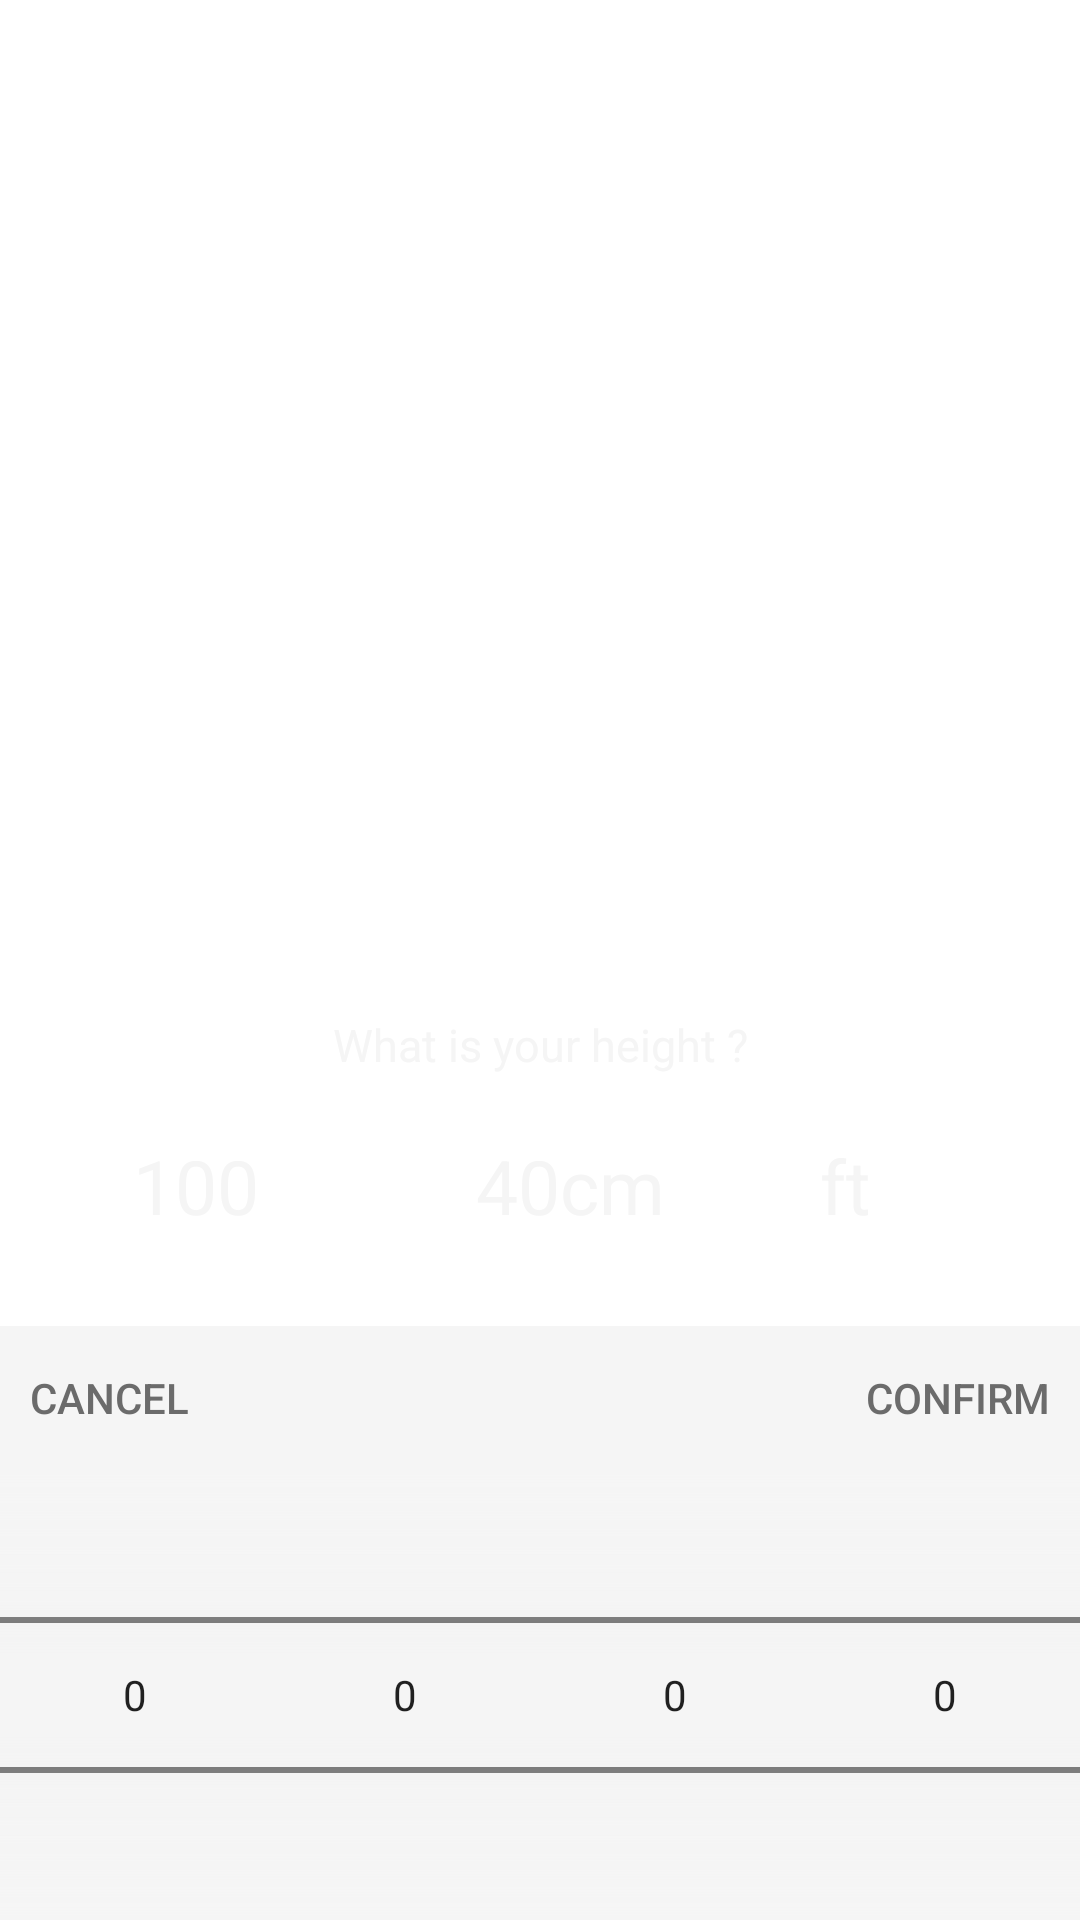

Layout XML and referenced resources for this Android screen:
<!-- AndroidManifest.xml: activity theme Theme.Transparent -->
<!-- res/layout/activity_height_selector.xml -->
<?xml version="1.0" encoding="utf-8"?>
<LinearLayout xmlns:android="http://schemas.android.com/apk/res/android"
    xmlns:app="http://schemas.android.com/apk/res-auto"
    xmlns:tools="http://schemas.android.com/tools"
    android:layout_width="match_parent"
    android:layout_height="match_parent"
    android:background="#00ffffff"
    android:orientation="vertical"
    tools:context="com.innprojects.gymapp.activities.AgeSelectorActivity">

    <LinearLayout
        android:layout_width="match_parent"
        android:layout_height="0dp"
        android:layout_weight="1"
        android:background="#00ffffff"
        android:gravity="bottom"
        android:orientation="vertical">


        <TextView
            android:layout_width="match_parent"
            android:layout_height="wrap_content"
            android:layout_gravity="bottom"
            android:gravity="center"
            android:paddingBottom="20dp"
            android:text="What is your height ?"
            android:textColor="@color/whitesmoke"
            android:textSize="15dp" />

        <LinearLayout
            android:layout_width="match_parent"
            android:layout_height="wrap_content"
            android:orientation="vertical">

            <LinearLayout
                android:layout_width="match_parent"
                android:layout_height="0dp"
                android:layout_gravity="center"
                android:layout_weight="0.7">

                <TextView
                    android:id="@+id/heightcmview"
                    android:layout_width="0dp"
                    android:layout_height="match_parent"
                    android:layout_gravity="bottom"
                    android:layout_weight="1"
                    android:gravity="end"
                    android:paddingBottom="30dp"
                    android:text="100"
                    android:textColor="@color/whitesmoke"
                    android:textSize="25dp" />

                <TextView
                    android:id="@+id/heightftview"
                    android:layout_width="0dp"
                    android:layout_height="match_parent"
                    android:layout_gravity="bottom"
                    android:layout_weight="1"
                    android:gravity="end"
                    android:paddingBottom="30dp"
                    android:text="4"
                    android:textColor="@color/whitesmoke"
                    android:textSize="25dp" />

                <TextView
                    android:id="@+id/heightinview"
                    android:layout_width="wrap_content"
                    android:layout_height="match_parent"
                    android:layout_gravity="bottom"
                    android:gravity="end"
                    android:paddingBottom="30dp"
                    android:text="0"
                    android:textColor="@color/whitesmoke"
                    android:textSize="25dp" />

                <TextView
                    android:id="@+id/cm"
                    android:layout_width="0dp"
                    android:layout_height="match_parent"
                    android:layout_gravity="bottom"
                    android:layout_weight="1"
                    android:gravity="start"
                    android:paddingBottom="30dp"
                    android:text="cm"
                    android:textColor="@color/whitesmoke"
                    android:textSize="25dp" />

                <TextView
                    android:id="@+id/ft"
                    android:layout_width="0dp"
                    android:layout_height="match_parent"
                    android:layout_gravity="bottom"
                    android:layout_weight="1"
                    android:gravity="start"
                    android:paddingBottom="30dp"
                    android:text="ft"
                    android:textColor="@color/whitesmoke"
                    android:textSize="25dp" />

            </LinearLayout>

            <LinearLayout
                android:layout_width="match_parent"
                android:layout_height="0dp"
                android:layout_weight="0.3"
                android:background="@color/whitesmoke">

                <Button
                    android:id="@+id/cancelheight"
                    android:layout_width="0dp"
                    android:layout_height="match_parent"
                    android:layout_weight="1"
                    android:background="@color/whitesmoke"
                    android:gravity="start|center_vertical"
                    android:paddingLeft="10dp"
                    android:text="CANCEL"
                    android:textAlignment="viewStart"
                    android:textColor="#6b6b6b" />

                <Button
                    android:id="@+id/confirmheight"
                    android:layout_width="0dp"
                    android:layout_height="match_parent"
                    android:layout_weight="1"
                    android:background="@color/whitesmoke"
                    android:gravity="end|center_vertical"
                    android:paddingRight="10dp"
                    android:text="CONFIRM"
                    android:textAlignment="viewEnd"
                    android:textColor="#6b6b6b" />

            </LinearLayout>
        </LinearLayout>

    </LinearLayout>

    <LinearLayout
        android:layout_width="match_parent"
        android:layout_height="150dp"
        android:layout_gravity="bottom"
        android:background="@color/whitesmoke"
        android:gravity="bottom"
        android:orientation="horizontal">

        <NumberPicker
            android:id="@+id/number_picker1"
            android:layout_width="0dp"
            android:layout_height="150dp"
            android:layout_weight="1"
            android:solidColor="@color/whitesmoke" />

        <NumberPicker
            android:id="@+id/number_picker2"
            android:layout_width="0dp"
            android:layout_height="150dp"
            android:layout_weight="1"
            android:solidColor="@color/whitesmoke" />

        <NumberPicker
            android:id="@+id/number_picker4"
            android:layout_width="0dp"
            android:layout_height="150dp"
            android:layout_weight="1"
            android:solidColor="@color/whitesmoke" />

        <NumberPicker
            android:id="@+id/number_picker3"
            android:layout_width="0dp"
            android:layout_height="150dp"
            android:layout_weight="1"
            android:solidColor="@color/whitesmoke" />

    </LinearLayout>

</LinearLayout>
<!-- resources referenced by this layout -->
<resources>
  <color name="whitesmoke">#f5f5f5</color>
  <style name="Theme.Transparent" parent="Theme.AppCompat.Light.NoActionBar">
          <item name="android:windowIsTranslucent">true</item>
          <item name="android:windowBackground">@android:color/transparent</item>
          <item name="android:windowContentOverlay">@null</item>
          <item name="android:windowNoTitle">true</item>
          <item name="android:backgroundDimEnabled">true</item>
          <item name="colorPrimaryDark">@android:color/transparent</item>
      </style>
</resources>
